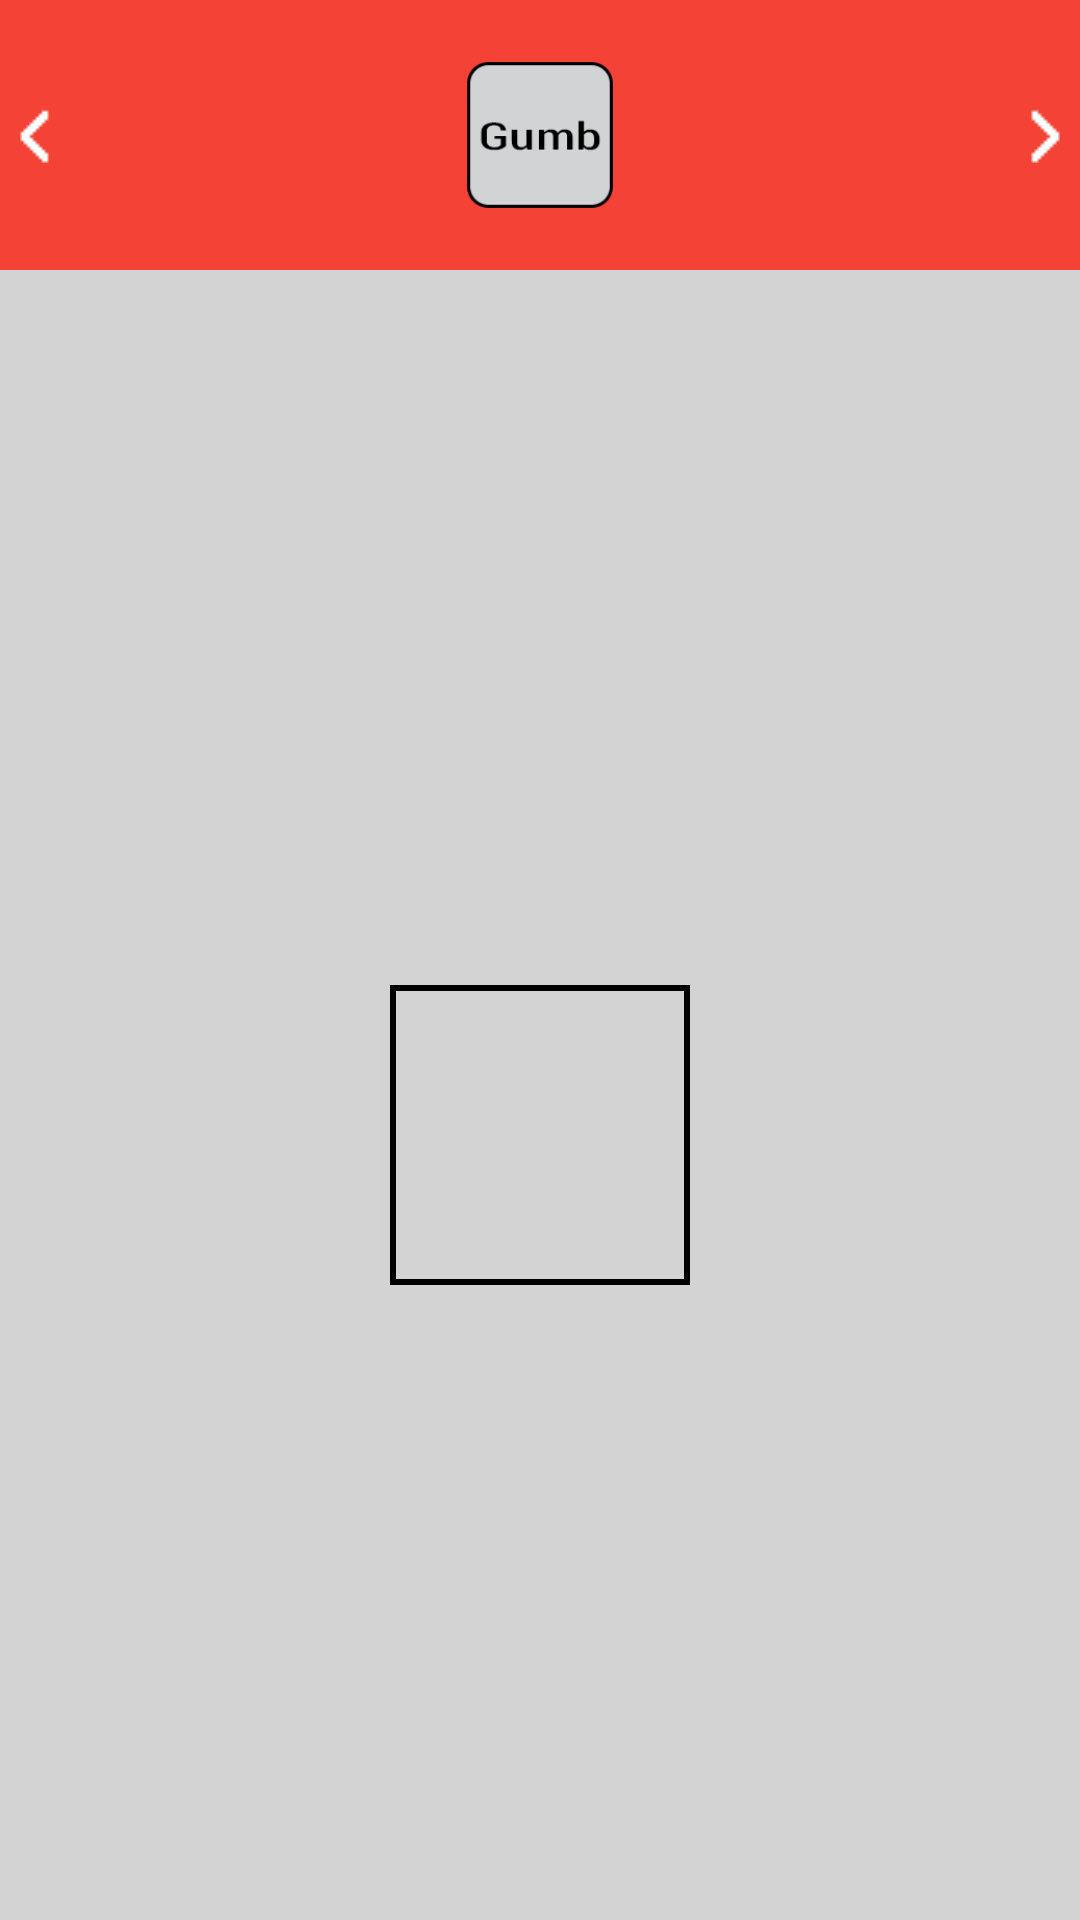

The Android layout XML behind this screen, and the referenced resources:
<!-- AndroidManifest.xml: application theme AppTheme -->
<!-- res/layout/activity_tutorial.xml -->
<LinearLayout xmlns:android="http://schemas.android.com/apk/res/android"
    xmlns:tools="http://schemas.android.com/tools"
    android:id="@+id/dragDropLayoutTutorial"
    android:layout_width="match_parent"
    android:layout_height="match_parent"
    android:orientation="vertical"
    tools:context="tvz.mc2.codeit.Tutorial">

    <RelativeLayout
        android:layout_width="match_parent"
        android:layout_height="wrap_content"
        android:id="@+id/izbornikElemenataLayoutTutorial"
        android:background="#f44336">

        <View
            android:id="@+id/krugZaElementeTutorial"
            android:layout_width="200dp"
            android:layout_height="90dp"
            android:layout_centerInParent="true"
            android:visibility="gone"
            android:background="@drawable/krug"
            android:tag="okvirGumbTutorial" />

        <HorizontalScrollView
            android:id="@+id/horizontalScrollViewTutorial"
            android:layout_width="match_parent"
            android:layout_height="wrap_content"
            android:fadingEdgeLength="20dp">

            <LinearLayout
                android:layout_width="match_parent"
                android:layout_height="wrap_content"
                android:layout_gravity="center"
                android:gravity="center"
                android:orientation="horizontal"
                android:padding="20dp">

                <ImageView
                    android:id="@+id/slikaGumbTutorial"
                    android:layout_width="50dp"
                    android:layout_height="50dp"
                    android:src="@drawable/gumb1"
                    android:tag="gumb1" />

            </LinearLayout>

        </HorizontalScrollView>

        <ImageView
            android:id="@+id/arrowlTutorial"
            android:layout_width="wrap_content"
            android:layout_height="wrap_content"
            android:layout_alignParentLeft="true"
            android:layout_centerVertical="true"
            android:src="@drawable/arrowl" />

        <ImageView
            android:id="@+id/arrowrTutorial"
            android:layout_width="wrap_content"
            android:layout_height="wrap_content"
            android:layout_alignParentRight="true"
            android:layout_centerVertical="true"
            android:src="@drawable/arrowr" />

    </RelativeLayout>

    <LinearLayout
        android:layout_width="match_parent"
        android:layout_height="match_parent"
        android:layout_gravity="center"
        android:background="#d3d3d3"
        android:orientation="vertical"
        android:gravity="center">

        <TextView
            android:layout_width="match_parent"
            android:layout_height="wrap_content"
            android:layout_gravity="center"
            android:textSize="20dp"
            android:visibility="invisible"
            android:gravity="center"
            android:text="lalallaal"
            android:id="@+id/tekstObjasnjenjeTutorial"/>

        <RelativeLayout
            android:layout_width="match_parent"
            android:layout_height="match_parent" >

            <View
                android:id="@+id/krugZaRadnuPlohuTutorial"
                android:layout_width="300dp"
                android:layout_height="300dp"
                android:layout_centerInParent="true"
                android:visibility="gone"
                android:background="@drawable/krug"
                android:tag="okvirRadnaPlohaTutorial" />

            <View
                android:layout_gravity="center"
                android:layout_centerInParent="true"
                android:id="@+id/okvirGumbTutorail"
                android:layout_width="100dp"
                android:layout_height="100dp"
                android:background="@drawable/okvir"
                android:tag="okvirGumbTutorial" />

        </RelativeLayout>


    </LinearLayout>

</LinearLayout>
<!-- resources referenced by this layout -->
<resources>
  <!-- drawable arrowl: png bitmap (drawable, 1092 bytes) -->
  <!-- drawable arrowr: png bitmap (drawable, 1108 bytes) -->
  <!-- drawable gumb1: png bitmap (drawable, 4819 bytes) -->
  <!-- drawable krug (drawable) -->
  <shape xmlns:android="http://schemas.android.com/apk/res/android"
      android:shape="oval">
      <corners android:radius="10dip"/>
      <stroke android:color="#000000" android:width="2dip"/>
  </shape>
  <!-- drawable okvir (drawable) -->
  <?xml version="1.0" encoding="UTF-8"?>
  <shape xmlns:android="http://schemas.android.com/apk/res/android" android:id="@+id/listview_background_shape">
      <stroke android:width="2dp" android:color="#000000" />
  </shape>
  <style name="AppTheme" parent="Theme.AppCompat.Light.DarkActionBar">
          
          <item name="android:alertDialogTheme">@style/customAD</item>
          <item name="android:alertDialogStyle">@style/customADStyle</item>
      </style>
  <style name="customAD">
          <item name="android:textColorPrimary">@color/bijela</item>
          <item name="android:windowBackground">@android:color/transparent</item>
          <item name="android:windowContentOverlay">@null</item>
          <item name="android:windowIsFloating">true</item>
          <item name="android:windowAnimationStyle">@android:style/Animation.Dialog</item>
          <item name="android:windowMinWidthMajor">@android:dimen/dialog_min_width_major</item>
          <item name="android:windowMinWidthMinor">@android:dimen/dialog_min_width_minor</item>
          <item name="android:windowTitleStyle">@style/dialog_boje</item>
          <item name="android:windowTitleBackgroundStyle">@style/dialog_boje</item>
          <item name="android:textAppearanceMedium">@style/dialog_boje2</item>
          <item name="android:borderlessButtonStyle">@style/dialog_boje</item>
          <item name="android:buttonBarStyle">@style/dialog_boje</item>
          <item name="android:textColorAlertDialogListItem">@color/bijela</item>
      </style>
  <style name="customADStyle">
          <item name="android:bottomBright">@color/crvenaPozadina</item>
          <item name="android:bottomDark">@color/crvenaPozadina</item>
          <item name="android:bottomMedium">@color/crvenaPozadina</item>
          <item name="android:centerBright">@color/crvenaPozadina</item>
          <item name="android:centerDark">@color/crvenaPozadina</item>
          <item name="android:centerMedium">@color/crvenaPozadina</item>
          <item name="android:fullBright">@color/crvenaPozadina</item>
          <item name="android:fullDark">@color/crvenaPozadina</item>
          <item name="android:topBright">@color/crvenaPozadina</item>
          <item name="android:topDark">@color/crvenaPozadina</item>
      </style>
  <color name="bijela">#FFFFFF</color>
  <style name="dialog_boje">
          <item name="android:textColor">@color/bijela</item>
          <item name="android:background">@color/crvenaPozadina</item>
          <item name="android:itemTextAppearance">@color/bijela</item>
      </style>
  <style name="dialog_boje2" parent="@android:style/TextAppearance">
          <item name="android:textColor">@color/bijela</item>
          <item name="android:background">@color/crvenaPozadina</item>
          <item name="android:itemTextAppearance">@color/bijela</item>
          <item name="android:textSize">20sp</item>
      </style>
  <color name="crvenaPozadina">#FF5252</color>
</resources>
